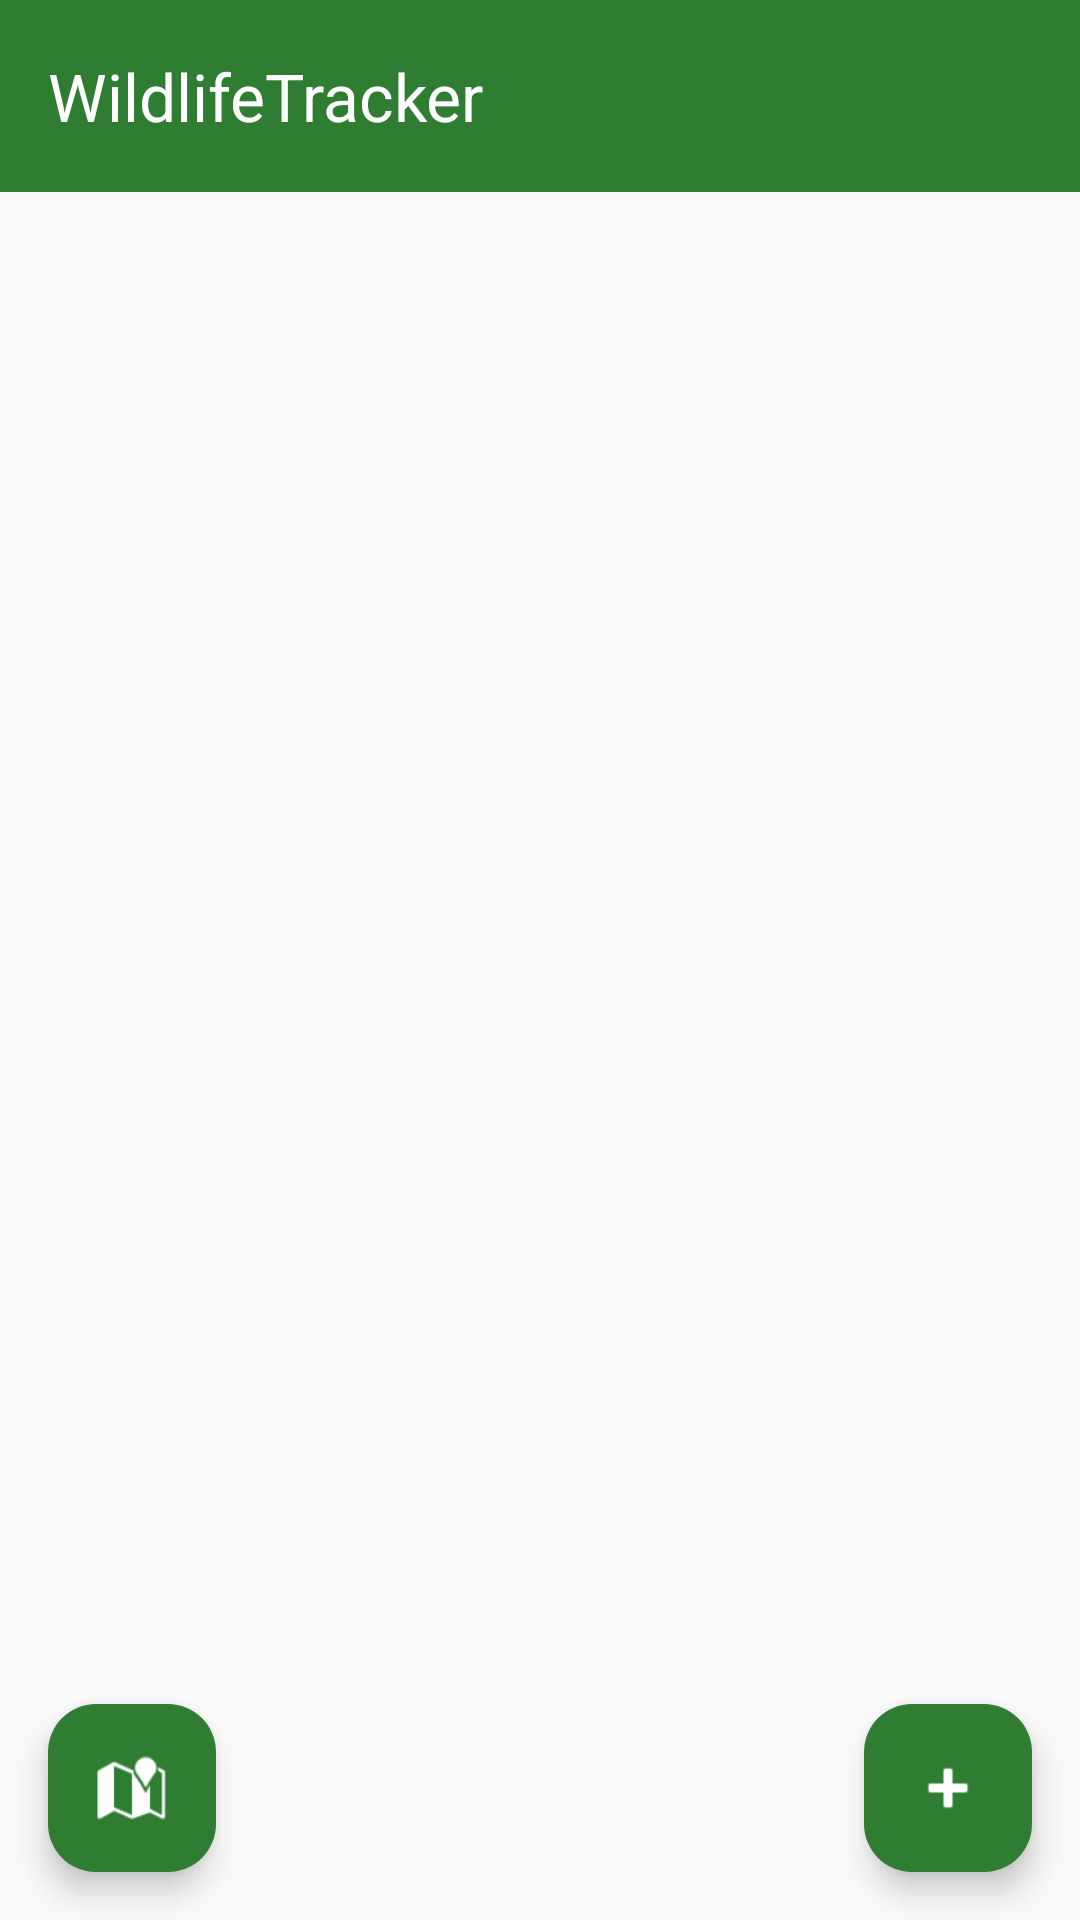

Here is an Android app screen rendered from its layout file. Give the layout XML and the strings, colors and styles it references.
<!-- AndroidManifest.xml: application theme Theme.Wildlifetracker -->
<!-- res/layout/activity_main.xml -->
<?xml version="1.0" encoding="utf-8"?>
<androidx.coordinatorlayout.widget.CoordinatorLayout
    xmlns:android="http://schemas.android.com/apk/res/android"
    xmlns:app="http://schemas.android.com/apk/res-auto"
    android:layout_width="match_parent"
    android:layout_height="match_parent">

    <com.google.android.material.appbar.AppBarLayout
        android:layout_width="match_parent"
        android:layout_height="wrap_content">

        <androidx.appcompat.widget.Toolbar
            android:id="@+id/toolbar"
            android:layout_width="match_parent"
            android:layout_height="?attr/actionBarSize"
            android:background="?attr/colorPrimary"
            app:title="WildlifeTracker"
            app:titleTextColor="@android:color/white"/>

    </com.google.android.material.appbar.AppBarLayout>

    <androidx.recyclerview.widget.RecyclerView
        android:id="@+id/recyclerViewSightings"
        android:layout_width="match_parent"
        android:layout_height="match_parent"
        app:layout_behavior="@string/appbar_scrolling_view_behavior"/>

    <com.google.android.material.floatingactionbutton.FloatingActionButton
        android:id="@+id/fabNewSighting"
        android:layout_width="wrap_content"
        android:layout_height="wrap_content"
        android:layout_gravity="bottom|end"
        android:layout_margin="16dp"
        android:contentDescription="New Sighting"
        app:srcCompat="@android:drawable/ic_input_add"
        app:backgroundTint="@color/primary"
        app:tint="@android:color/white"/>

    <com.google.android.material.floatingactionbutton.FloatingActionButton
        android:id="@+id/fabMap"
        android:layout_width="wrap_content"
        android:layout_height="wrap_content"
        android:layout_gravity="bottom|start"
        android:layout_margin="16dp"
        android:contentDescription="Ver mapa"
        app:srcCompat="@android:drawable/ic_dialog_map"
        app:backgroundTint="@color/primary"
        app:tint="@android:color/white"/>

</androidx.coordinatorlayout.widget.CoordinatorLayout>
<!-- resources referenced by this layout -->
<resources>
  <color name="primary">#2E7D32</color>
  <style name="Theme.Wildlifetracker" parent="Base.Theme.Wildlifetracker" />
  <style name="Base.Theme.Wildlifetracker" parent="Theme.Material3.DayNight.NoActionBar">
          <item name="colorPrimary">@color/primary</item>
          <item name="colorOnPrimary">#FFFFFF</item>
          <item name="colorSecondary">@color/secondary</item>
          <item name="colorOnSecondary">#000000</item>
          <item name="android:colorBackground">@color/background</item>
      </style>
  <color name="secondary">#81C784</color>
  <color name="background">#FAFAFA</color>
</resources>
